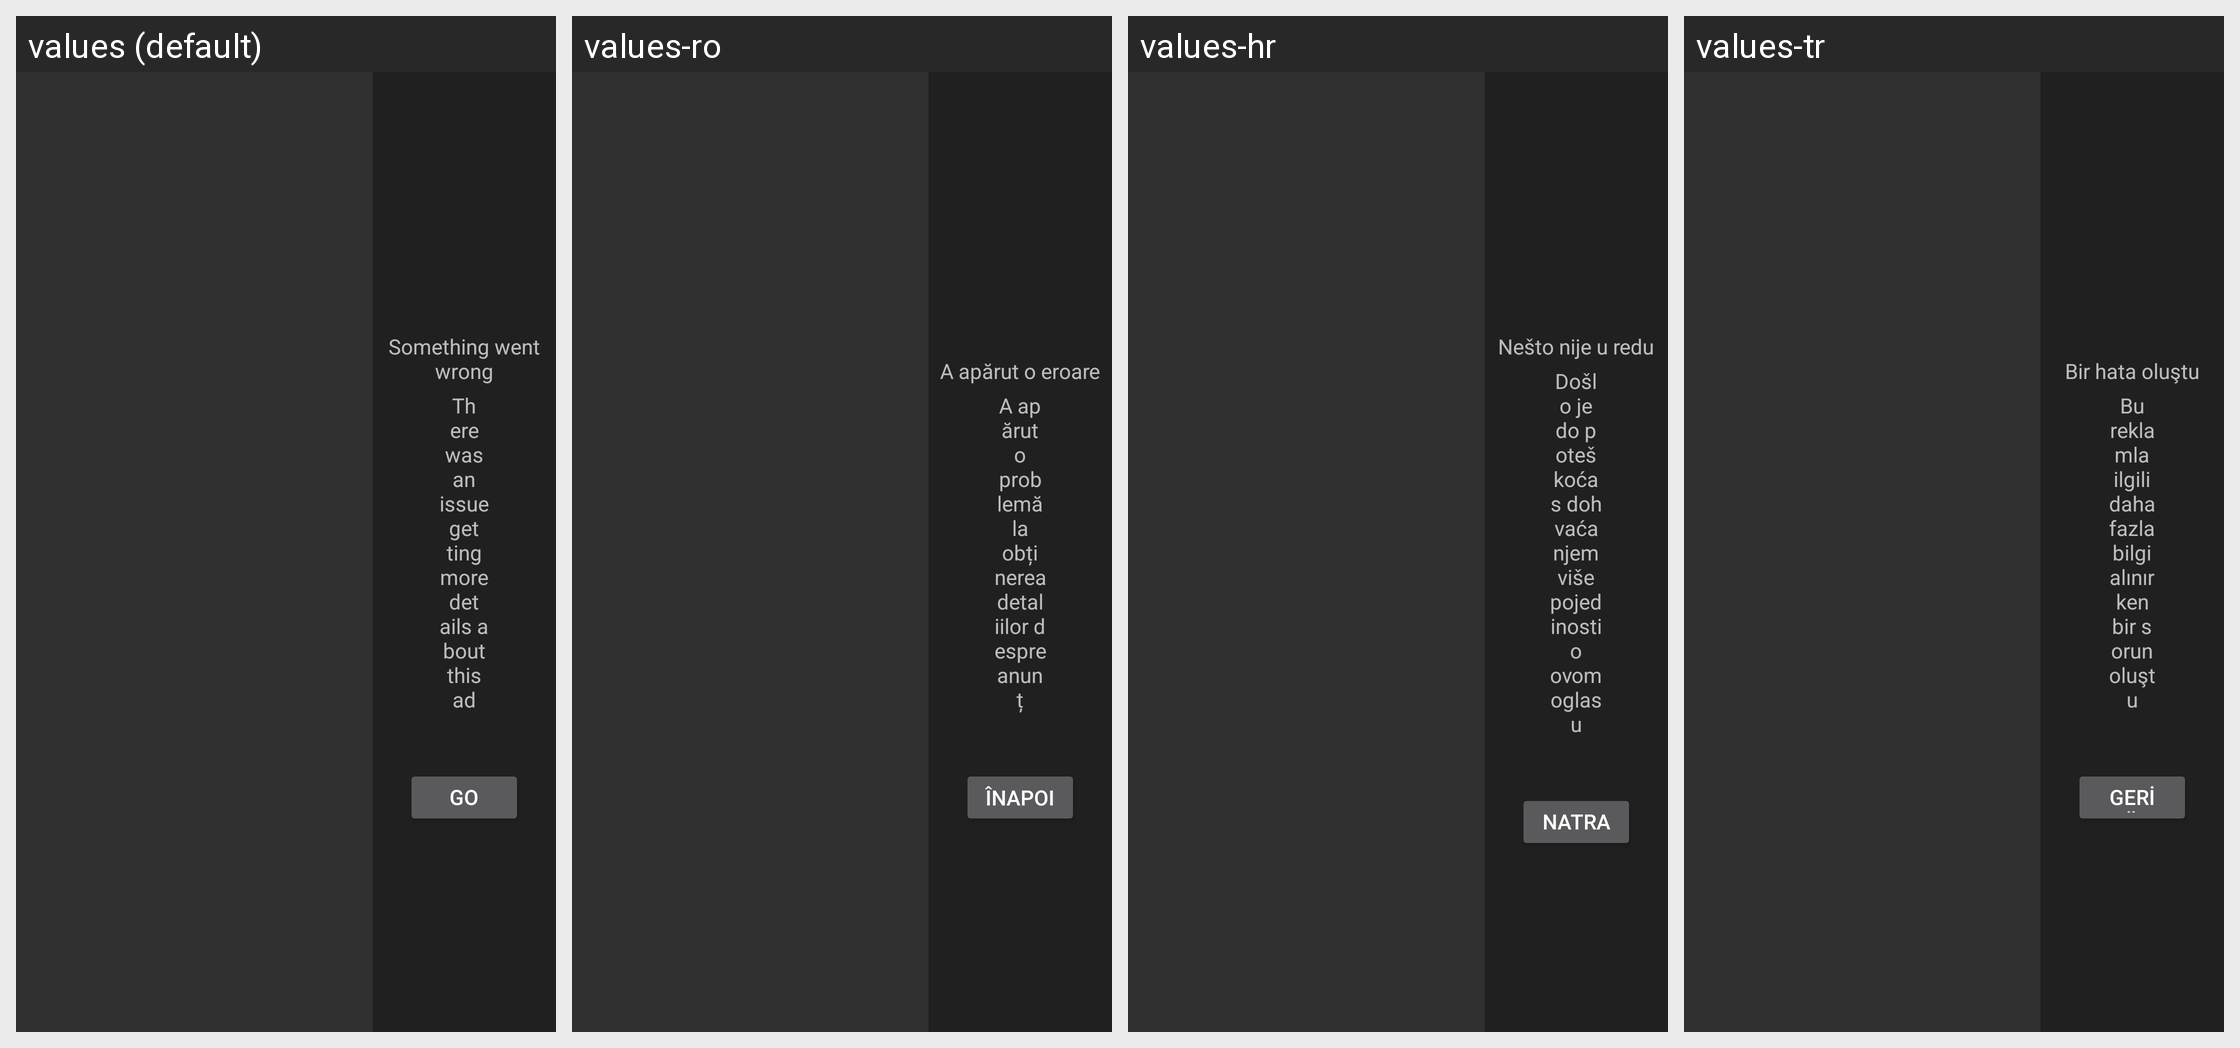

The same Android screen rendered under several of its app's locales, left to right. List the strings drawn on it with the default value and each locale's translation.
Android screen res/layout/fragment_error_message.xml rendered under 4 locales, left to right: values (default), values-ro, values-hr, values-tr. Device: Nexus 5 (rendered at 1080×1920; each locale shown at half size, 540×960, under a caption strip naming it); theme Theme.AppCompat.NoActionBar.
Other locales in the repository, not shown: values-af, values-am, values-ar, values-as, values-az, values-be, values-bg, values-bn, values-bn-rBD, values-bs, values-ca, values-cs, values-da, values-de, values-el, values-en-rCA, values-en-rGB, values-en-rIN, values-en-rXC, values-es, values-es-rUS, values-et, values-eu, values-fa, values-fi, values-fr, values-fr-rCA, values-gl, values-gu, values-hi, values-hi-rIN, values-hu, values-hy, values-in, values-is, values-it, values-iw, values-ja, values-ka, values-kk, values-km, values-kn, values-ko, values-ky, values-lo, values-lt, values-lv, values-mk, values-ml, values-mn, values-mr, values-ms, values-my, values-nb, values-ne, values-nl, values-or, values-pa, values-pl, values-pl-rPL, values-pt, values-pt-rBR, values-pt-rPT, values-ru, values-si, values-sk, values-sl, values-sq, values-sr, values-sv, values-sw, values-ta, values-te, values-th, values-tl, values-uk, values-ur, values-uz, values-vi, values-zh, values-zh-rCN, values-zh-rHK, values-zh-rTW, values-zu.
Strings drawn on this screen, with the default value and each locale's value (text and hints the layout hard-codes, and strings that could not be matched under every locale, appear in the picture but are not listed):

error_message_text
  values: Something went wrong
  values-ro: A apărut o eroare
  values-hr: Nešto nije u redu
  values-tr: Bir hata oluştu

error_message_description_text
  values: There was an issue getting more details about this ad
  values-ro: A apărut o problemă la obținerea detaliilor despre anunț
  values-hr: Došlo je do poteškoća s dohvaćanjem više pojedinosti o ovom oglasu
  values-tr: Bu reklamla ilgili daha fazla bilgi alınırken bir sorun oluştu

back_button_text
  values: Go back
  values-ro: Înapoi
  values-hr: Natrag
  values-tr: Geri dön
